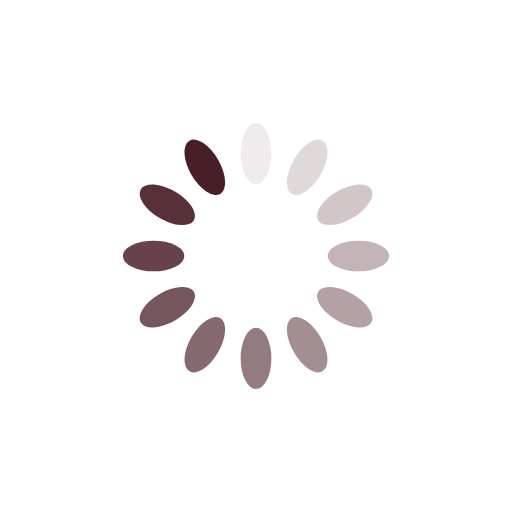
t = 0.00 s
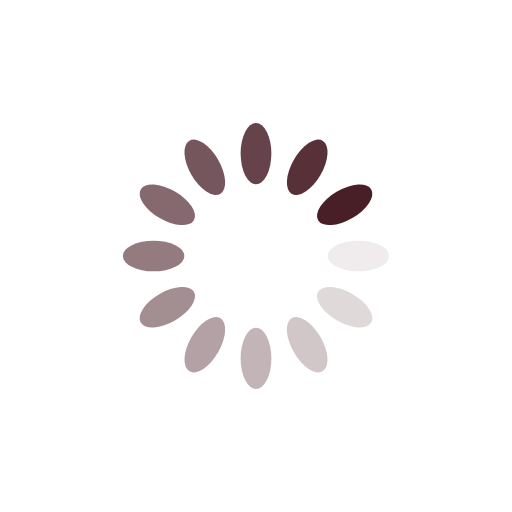
t = 0.25 s
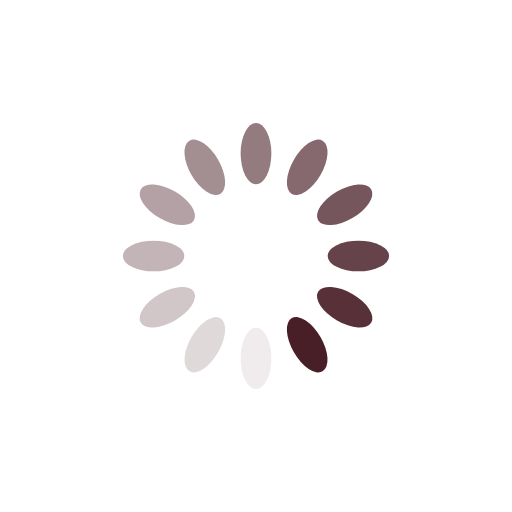
t = 0.50 s
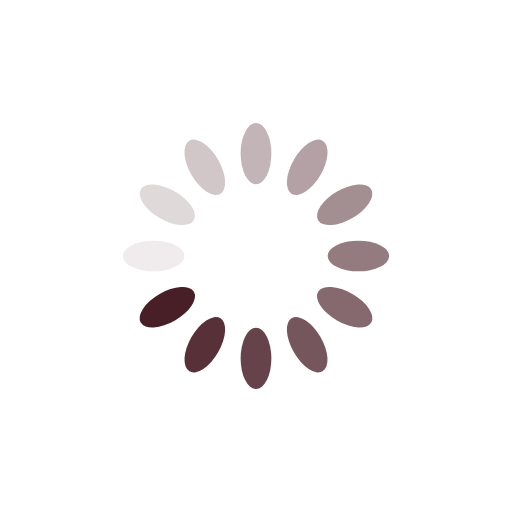
t = 0.75 s

The animated SVG that drew these frames (rendered in a browser with its animation timeline set to each time). Animation: 12 SMIL elements (animate=12); one cycle of 1.00 s, repeats indefinitely.

<svg xmlns="http://www.w3.org/2000/svg" viewBox="0 0 100 100" preserveAspectRatio="xMidYMid" width="200" height="200" style="shape-rendering: auto; display: block; background: rgb(255, 255, 255);" xmlns:xlink="http://www.w3.org/1999/xlink"><g><g transform="rotate(0 50 50)">
  <rect fill="#481e27" height="12" width="6" ry="6" rx="3" y="24" x="47">
    <animate repeatCount="indefinite" begin="-0.9166666666666666s" dur="1s" keyTimes="0;1" values="1;0" attributeName="opacity"></animate>
  </rect>
</g><g transform="rotate(30 50 50)">
  <rect fill="#481e27" height="12" width="6" ry="6" rx="3" y="24" x="47">
    <animate repeatCount="indefinite" begin="-0.8333333333333334s" dur="1s" keyTimes="0;1" values="1;0" attributeName="opacity"></animate>
  </rect>
</g><g transform="rotate(60 50 50)">
  <rect fill="#481e27" height="12" width="6" ry="6" rx="3" y="24" x="47">
    <animate repeatCount="indefinite" begin="-0.75s" dur="1s" keyTimes="0;1" values="1;0" attributeName="opacity"></animate>
  </rect>
</g><g transform="rotate(90 50 50)">
  <rect fill="#481e27" height="12" width="6" ry="6" rx="3" y="24" x="47">
    <animate repeatCount="indefinite" begin="-0.6666666666666666s" dur="1s" keyTimes="0;1" values="1;0" attributeName="opacity"></animate>
  </rect>
</g><g transform="rotate(120 50 50)">
  <rect fill="#481e27" height="12" width="6" ry="6" rx="3" y="24" x="47">
    <animate repeatCount="indefinite" begin="-0.5833333333333334s" dur="1s" keyTimes="0;1" values="1;0" attributeName="opacity"></animate>
  </rect>
</g><g transform="rotate(150 50 50)">
  <rect fill="#481e27" height="12" width="6" ry="6" rx="3" y="24" x="47">
    <animate repeatCount="indefinite" begin="-0.5s" dur="1s" keyTimes="0;1" values="1;0" attributeName="opacity"></animate>
  </rect>
</g><g transform="rotate(180 50 50)">
  <rect fill="#481e27" height="12" width="6" ry="6" rx="3" y="24" x="47">
    <animate repeatCount="indefinite" begin="-0.4166666666666667s" dur="1s" keyTimes="0;1" values="1;0" attributeName="opacity"></animate>
  </rect>
</g><g transform="rotate(210 50 50)">
  <rect fill="#481e27" height="12" width="6" ry="6" rx="3" y="24" x="47">
    <animate repeatCount="indefinite" begin="-0.3333333333333333s" dur="1s" keyTimes="0;1" values="1;0" attributeName="opacity"></animate>
  </rect>
</g><g transform="rotate(240 50 50)">
  <rect fill="#481e27" height="12" width="6" ry="6" rx="3" y="24" x="47">
    <animate repeatCount="indefinite" begin="-0.25s" dur="1s" keyTimes="0;1" values="1;0" attributeName="opacity"></animate>
  </rect>
</g><g transform="rotate(270 50 50)">
  <rect fill="#481e27" height="12" width="6" ry="6" rx="3" y="24" x="47">
    <animate repeatCount="indefinite" begin="-0.16666666666666666s" dur="1s" keyTimes="0;1" values="1;0" attributeName="opacity"></animate>
  </rect>
</g><g transform="rotate(300 50 50)">
  <rect fill="#481e27" height="12" width="6" ry="6" rx="3" y="24" x="47">
    <animate repeatCount="indefinite" begin="-0.08333333333333333s" dur="1s" keyTimes="0;1" values="1;0" attributeName="opacity"></animate>
  </rect>
</g><g transform="rotate(330 50 50)">
  <rect fill="#481e27" height="12" width="6" ry="6" rx="3" y="24" x="47">
    <animate repeatCount="indefinite" begin="0s" dur="1s" keyTimes="0;1" values="1;0" attributeName="opacity"></animate>
  </rect>
</g><g></g></g><!-- [ldio] generated by https://loading.io --></svg>
